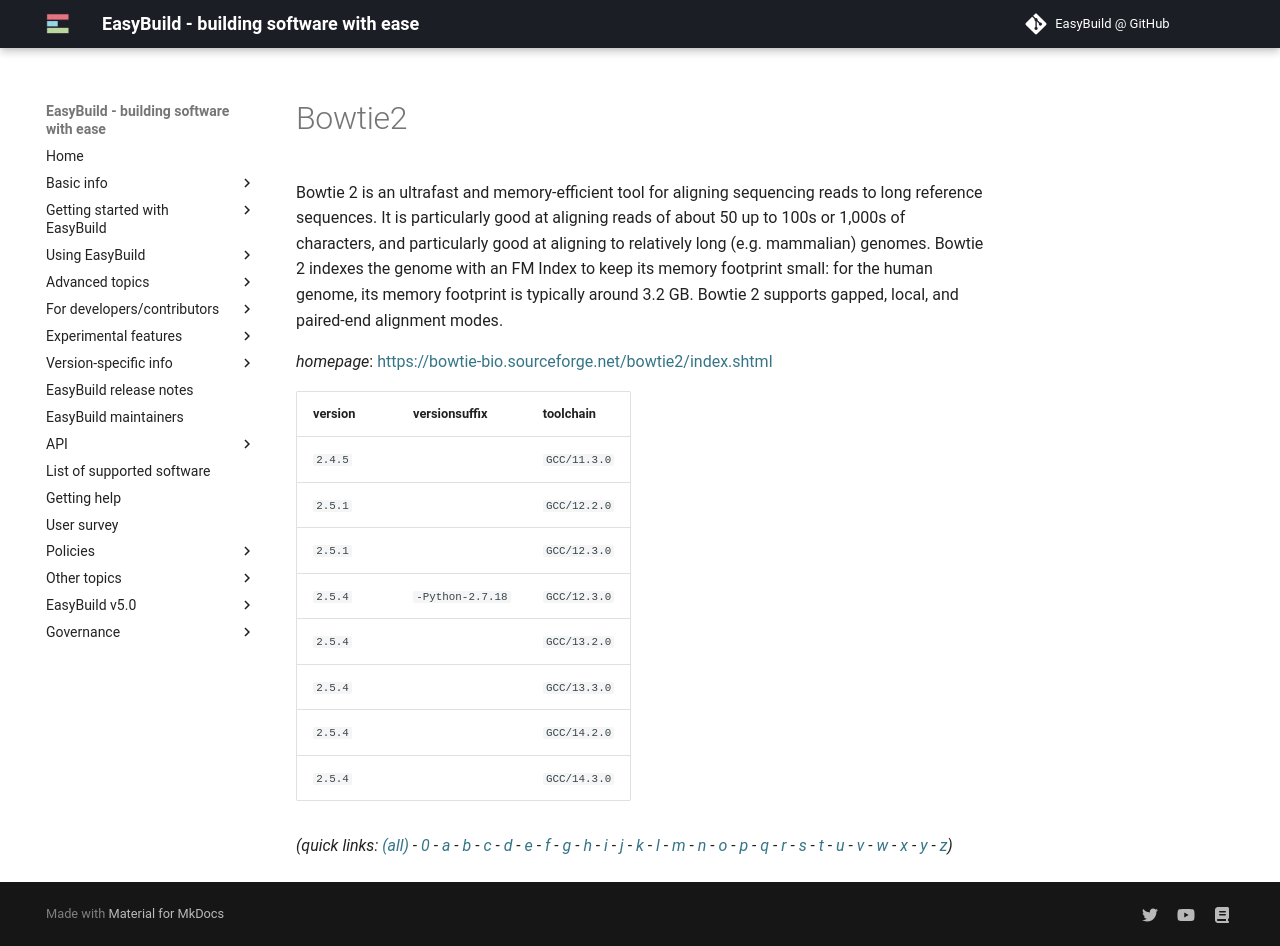

repository: easybuilders/easybuild-docs · page: version-specific/supported-software/b/Bowtie2/index.html · generator: mkdocs

---
search:
  boost: 0.5
---
# Bowtie2

Bowtie 2 is an ultrafast and memory-efficient tool for aligning sequencing reads  to long reference sequences. It is particularly good at aligning reads of about 50 up to 100s or 1,000s  of characters, and particularly good at aligning to relatively long (e.g. mammalian) genomes.  Bowtie 2 indexes the genome with an FM Index to keep its memory footprint small: for the human genome,  its memory footprint is typically around 3.2 GB. Bowtie 2 supports gapped, local, and paired-end alignment modes.

*homepage*: <https://bowtie-bio.sourceforge.net/bowtie2/index.shtml>

version | versionsuffix | toolchain
--------|---------------|----------
``2.4.5`` |  | ``GCC/11.3.0``
``2.5.1`` |  | ``GCC/12.2.0``
``2.5.1`` |  | ``GCC/12.3.0``
``2.5.4`` | ``-Python-2.7.18`` | ``GCC/12.3.0``
``2.5.4`` |  | ``GCC/13.2.0``
``2.5.4`` |  | ``GCC/13.3.0``
``2.5.4`` |  | ``GCC/14.2.0``
``2.5.4`` |  | ``GCC/14.3.0``


*(quick links: [(all)](../index.md) - [0](../0/index.md) - [a](../a/index.md) - [b](../b/index.md) - [c](../c/index.md) - [d](../d/index.md) - [e](../e/index.md) - [f](../f/index.md) - [g](../g/index.md) - [h](../h/index.md) - [i](../i/index.md) - [j](../j/index.md) - [k](../k/index.md) - [l](../l/index.md) - [m](../m/index.md) - [n](../n/index.md) - [o](../o/index.md) - [p](../p/index.md) - [q](../q/index.md) - [r](../r/index.md) - [s](../s/index.md) - [t](../t/index.md) - [u](../u/index.md) - [v](../v/index.md) - [w](../w/index.md) - [x](../x/index.md) - [y](../y/index.md) - [z](../z/index.md))*
